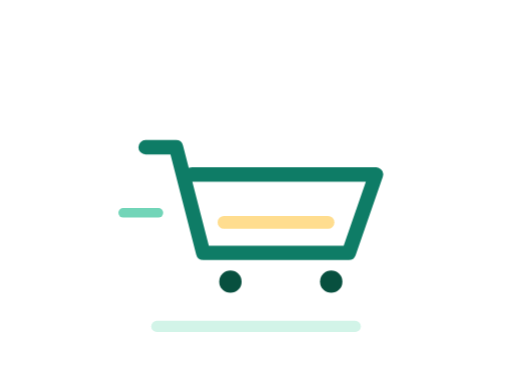
t = 0.00 s
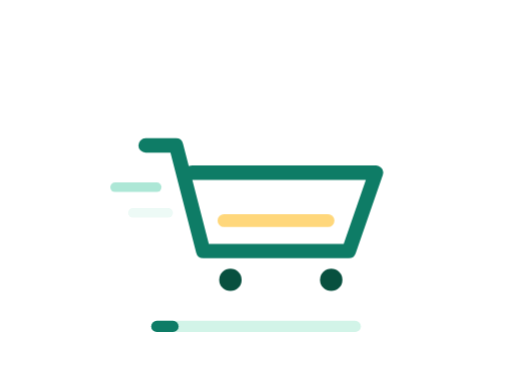
t = 0.30 s
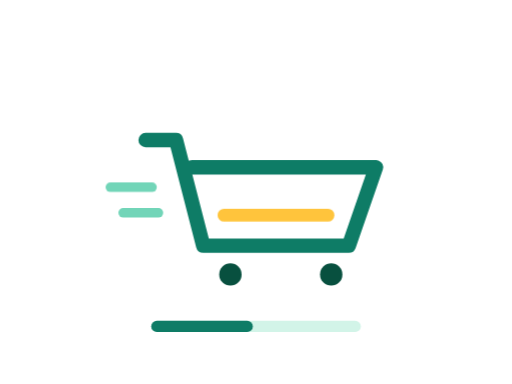
t = 0.70 s
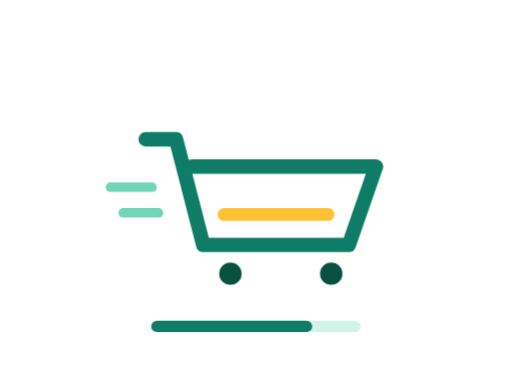
t = 0.97 s
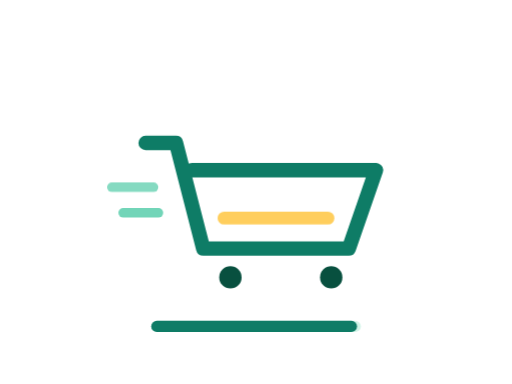
t = 1.33 s
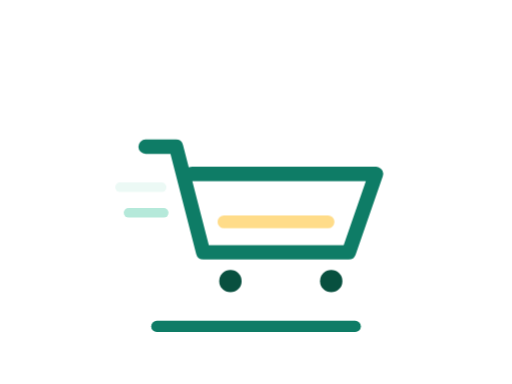
t = 1.64 s

The animated SVG that drew these frames (rendered in a browser with its animation timeline set to each time). Animation: 4 CSS @keyframes rules; one cycle of 1.96 s, repeats indefinitely.

<svg xmlns="http://www.w3.org/2000/svg" width="320" height="240" viewBox="0 0 320 240" role="img" aria-labelledby="title desc">
  <title id="title">ShopCart — cargando</title>
  <desc id="desc">Carrito de compras minimalista animado en jade y maíz, sin fondo.</desc>
  <g fill="none" stroke-linecap="round" stroke-linejoin="round">
    <g class="cart">
      <path d="M91 92h19l17 66h91l17-49H120" stroke="#0e7c66" stroke-width="9"/>
      <path d="M140 139h65" stroke="#ffc233" stroke-width="8" stroke-linecap="round" class="goods"/>
      <circle cx="144" cy="176" r="7" fill="#08503f"/>
      <circle cx="207" cy="176" r="7" fill="#08503f"/>
    </g>
    <path class="speed speed-a" d="M69 117h26" stroke="#72d5b8" stroke-width="6"/>
    <path class="speed speed-b" d="M77 133h22" stroke="#72d5b8" stroke-width="6"/>
    <path d="M98 204h124" stroke="#d2f4e8" stroke-width="7"/>
    <path class="progress" d="M98 204h124" stroke="#0e7c66" stroke-width="7" pathLength="100" stroke-dasharray="100" stroke-dashoffset="100"/>
  </g>
  <style>
    .cart{transform-origin:160px 139px;animation:cart-bob 1.8s ease-in-out infinite}
    .goods{transform-origin:172px 139px;animation:goods-pulse 1.8s ease-in-out infinite}
    .speed{animation:speed-fade 1.8s ease-in-out infinite}
    .speed-b{animation-delay:.16s}
    .progress{animation:load 1.8s ease-in-out infinite}
    @keyframes cart-bob{0%,100%{transform:translateY(0)}50%{transform:translateY(-5px)}}
    @keyframes goods-pulse{0%,100%{opacity:.55}50%{opacity:1}}
    @keyframes speed-fade{0%,100%{opacity:0;transform:translateX(7px)}30%,65%{opacity:1;transform:translateX(0)}}
    @keyframes load{0%{stroke-dashoffset:100}82%,100%{stroke-dashoffset:0}}
    @media (prefers-reduced-motion:reduce){.cart,.goods,.speed,.progress{animation:none}.progress{stroke-dashoffset:35}.speed{opacity:1}}
  </style>
</svg>
